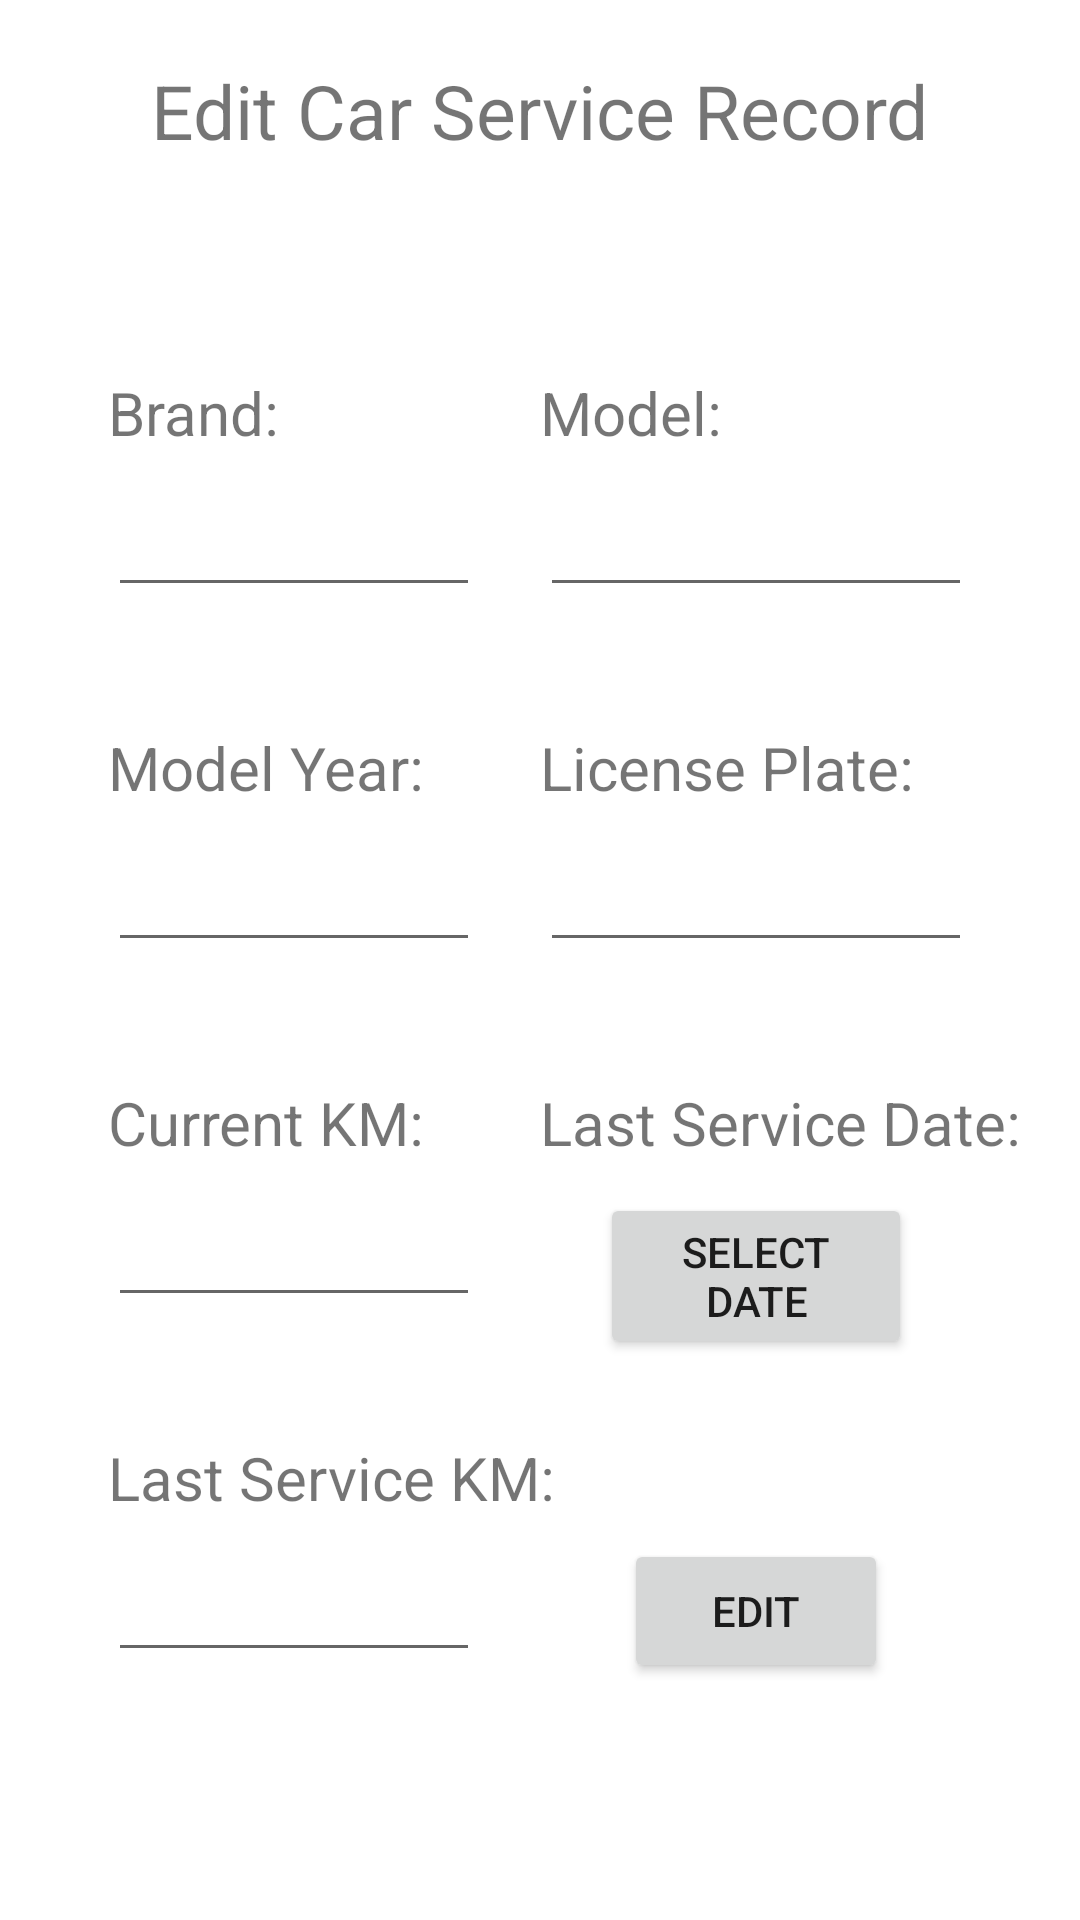

Here is an Android app screen rendered from its layout file. Give the layout XML and the strings, colors and styles it references.
<!-- AndroidManifest.xml: application theme Theme.Altay_Berkay_Car_Service -->
<!-- res/layout/dialog_edit.xml -->
<?xml version="1.0" encoding="utf-8"?>
<androidx.constraintlayout.widget.ConstraintLayout
    xmlns:android="http://schemas.android.com/apk/res/android"
    xmlns:app="http://schemas.android.com/apk/res-auto"
    android:layout_width="match_parent"
    android:layout_height="match_parent">

    <TextView
        android:layout_width="wrap_content"
        android:layout_height="wrap_content"
        android:layout_marginBottom="10dp"
        android:text="@string/edit_car_service_record"
        android:textSize="25sp"
        app:layout_constraintEnd_toEndOf="@id/guideline0.9"
        app:layout_constraintStart_toStartOf="@id/guideline0.1"
        app:layout_constraintTop_toTopOf="parent"
        android:layout_marginTop="20dp"/>

    <TextView
        android:id="@+id/brandTitle2"
        android:layout_width="wrap_content"
        android:layout_height="wrap_content"
        android:text="@string/brand"
        android:textSize="20sp"
        app:layout_constraintEnd_toEndOf="@id/guideline0.5"
        app:layout_constraintHorizontal_bias="0"
        app:layout_constraintStart_toStartOf="@id/guideline0.1"
        app:layout_constraintTop_toBottomOf="@+id/guidelinetop2"
        android:layout_marginTop="60dp"/>

    <EditText
        android:id="@+id/editBrand"
        android:layout_width="0dp"
        android:layout_height="wrap_content"
        android:layout_marginTop="10dp"
        android:layout_marginEnd="20dp"
        android:inputType="text"
        app:layout_constraintEnd_toEndOf="@id/guideline0.5"
        app:layout_constraintStart_toStartOf="@id/guideline0.1"
        app:layout_constraintTop_toBottomOf="@id/brandTitle2" />

    <TextView
        android:id="@+id/modelTitle2"
        android:layout_width="wrap_content"
        android:layout_height="wrap_content"
        android:text="@string/model"
        android:textSize="20sp"
        app:layout_constraintEnd_toEndOf="@id/guideline0.9"
        app:layout_constraintHorizontal_bias="0"
        app:layout_constraintStart_toStartOf="@id/guideline0.5"
        app:layout_constraintTop_toBottomOf="@+id/guidelinetop2"
        android:layout_marginTop="60dp"/>

    <EditText
        android:id="@+id/editModel"
        android:layout_width="0dp"
        android:layout_height="wrap_content"
        android:layout_marginTop="10dp"
        android:inputType="text"
        app:layout_constraintEnd_toEndOf="@id/guideline0.9"
        app:layout_constraintStart_toStartOf="@id/guideline0.5"
        app:layout_constraintTop_toBottomOf="@id/modelTitle2" />

    <TextView
        android:id="@+id/modelYearTitle2"
        android:layout_width="wrap_content"
        android:layout_height="wrap_content"
        android:layout_marginTop="40dp"
        android:text="@string/model_year"
        android:textSize="20sp"
        app:layout_constraintEnd_toEndOf="@id/guideline0.5"
        app:layout_constraintHorizontal_bias="0"
        app:layout_constraintStart_toStartOf="@id/guideline0.1"
        app:layout_constraintTop_toBottomOf="@+id/editBrand" />

    <EditText
        android:id="@+id/editModelYear"
        android:layout_width="0dp"
        android:layout_height="wrap_content"
        android:layout_marginTop="10dp"
        android:layout_marginEnd="20dp"
        android:inputType="number"
        app:layout_constraintEnd_toEndOf="@id/guideline0.5"
        app:layout_constraintStart_toStartOf="@id/guideline0.1"
        app:layout_constraintTop_toBottomOf="@id/modelYearTitle2" />

    <TextView
        android:id="@+id/licensePlateTitle2"
        android:layout_width="wrap_content"
        android:layout_height="wrap_content"
        android:layout_marginTop="40dp"
        android:text="@string/license_plate"
        android:textSize="20sp"
        app:layout_constraintEnd_toEndOf="@id/guideline0.9"
        app:layout_constraintHorizontal_bias="0"
        app:layout_constraintStart_toStartOf="@id/guideline0.5"
        app:layout_constraintTop_toBottomOf="@+id/editModel" />

    <EditText
        android:id="@+id/editLicensePlate"
        android:layout_width="0dp"
        android:layout_height="wrap_content"
        android:layout_marginTop="10dp"
        android:inputType="text"
        app:layout_constraintEnd_toEndOf="@id/guideline0.9"
        app:layout_constraintStart_toStartOf="@id/guideline0.5"
        app:layout_constraintTop_toBottomOf="@id/licensePlateTitle2" />

    <TextView
        android:id="@+id/currentKMTitle2"
        android:layout_width="wrap_content"
        android:layout_height="wrap_content"
        android:layout_marginTop="40dp"
        android:text="@string/current_km"
        android:textSize="20sp"
        app:layout_constraintEnd_toEndOf="@id/guideline0.5"
        app:layout_constraintHorizontal_bias="0"
        app:layout_constraintStart_toStartOf="@id/guideline0.1"
        app:layout_constraintTop_toBottomOf="@+id/editModelYear" />

    <EditText
        android:id="@+id/editCurrentKM"
        android:layout_width="0dp"
        android:layout_height="wrap_content"
        android:layout_marginTop="10dp"
        android:layout_marginEnd="20dp"
        android:inputType="number"
        app:layout_constraintEnd_toEndOf="@id/guideline0.5"
        app:layout_constraintStart_toStartOf="@id/guideline0.1"
        app:layout_constraintTop_toBottomOf="@id/currentKMTitle2" />

    <TextView
        android:id="@+id/lastServiceDateTitle2"
        android:layout_width="wrap_content"
        android:layout_height="wrap_content"
        android:layout_marginTop="40dp"
        android:text="@string/last_service_date"
        android:textSize="20sp"
        app:layout_constraintEnd_toEndOf="@id/guideline0.9"
        app:layout_constraintHorizontal_bias="0"
        app:layout_constraintStart_toStartOf="@id/guideline0.5"
        app:layout_constraintTop_toBottomOf="@+id/editLicensePlate" />

    <Button
        android:id="@+id/lastServiceDateButton2"
        android:layout_width="0dp"
        android:layout_height="wrap_content"
        android:layout_marginTop="10dp"
        app:layout_constraintEnd_toEndOf="@id/guideline0.9"
        app:layout_constraintStart_toStartOf="@id/guideline0.5"
        app:layout_constraintTop_toBottomOf="@id/lastServiceDateTitle2"
        android:layout_marginStart="20dp"
        android:layout_marginEnd="20dp"
        android:text="@string/select_date"
        android:textSize="14sp"/>

    <TextView
        android:id="@+id/lastServiceKMTitle2"
        android:layout_width="wrap_content"
        android:layout_height="wrap_content"
        android:layout_marginTop="40dp"
        android:textSize="20sp"
        android:text="@string/last_service_km"
        app:layout_constraintEnd_toEndOf="@id/guideline0.5"
        app:layout_constraintHorizontal_bias="0"
        app:layout_constraintStart_toStartOf="@id/guideline0.1"
        app:layout_constraintTop_toBottomOf="@+id/editCurrentKM" />

    <EditText
        android:id="@+id/editLastServiceKM"
        android:layout_width="0dp"
        android:layout_height="wrap_content"
        android:layout_marginTop="10dp"
        android:layout_marginEnd="20dp"
        android:inputType="number"
        app:layout_constraintEnd_toEndOf="@id/guideline0.5"
        app:layout_constraintStart_toStartOf="@id/guideline0.1"
        app:layout_constraintTop_toBottomOf="@id/lastServiceKMTitle2"/>

    <Button
        android:id="@+id/editCarButton"
        android:layout_width="wrap_content"
        android:layout_height="wrap_content"
        app:layout_constraintEnd_toEndOf="@id/guideline0.9"
        app:layout_constraintStart_toStartOf="@id/guideline0.5"
        app:layout_constraintTop_toBottomOf="@id/lastServiceDateButton2"
        android:layout_marginTop="60dp"
        android:text="@string/edit"/>


    <androidx.constraintlayout.widget.Guideline
        android:id="@+id/guideline0.1"
        android:layout_width="wrap_content"
        android:layout_height="wrap_content"
        android:orientation="vertical"
        app:layout_constraintGuide_percent="0.1" />

    <androidx.constraintlayout.widget.Guideline
        android:id="@+id/guideline0.9"
        android:layout_width="wrap_content"
        android:layout_height="wrap_content"
        android:orientation="vertical"
        app:layout_constraintGuide_percent="0.9" />

    <androidx.constraintlayout.widget.Guideline
        android:id="@+id/guideline0.5"
        android:layout_width="wrap_content"
        android:layout_height="wrap_content"
        android:orientation="vertical"
        app:layout_constraintGuide_percent="0.5" />

    <androidx.constraintlayout.widget.Guideline
        android:id="@+id/guidelinetop2"
        android:layout_width="wrap_content"
        android:layout_height="wrap_content"
        android:orientation="horizontal"
        app:layout_constraintGuide_percent="0.1" />


</androidx.constraintlayout.widget.ConstraintLayout>
<!-- resources referenced by this layout -->
<resources>
  <string name="brand">Brand:</string>
  <string name="current_km">Current KM:</string>
  <string name="edit">EDIT</string>
  <string name="edit_car_service_record">Edit Car Service Record</string>
  <string name="last_service_date">Last Service Date:</string>
  <string name="last_service_km">Last Service KM:</string>
  <string name="license_plate">License Plate:</string>
  <string name="model">Model:</string>
  <string name="model_year">Model Year:</string>
  <string name="select_date">Select Date</string>
  <style name="Theme.Altay_Berkay_Car_Service" parent="Theme.MaterialComponents.DayNight.DarkActionBar">
          
          <item name="colorPrimary">@color/purple_500</item>
          <item name="colorPrimaryVariant">@color/purple_700</item>
          <item name="colorOnPrimary">@color/white</item>
          
          <item name="colorSecondary">@color/teal_200</item>
          <item name="colorSecondaryVariant">@color/teal_700</item>
          <item name="colorOnSecondary">@color/black</item>
          
          <item name="android:statusBarColor" tools:targetApi="l">?attr/colorPrimaryVariant</item>
          
      </style>
  <!-- not gathered from this repository: default colours our renderer supplied (Android Studio template values) -->
  <color name="purple_500">#FF6200EE</color>
  <color name="purple_700">#FF3700B3</color>
  <color name="teal_200">#FF03DAC5</color>
  <color name="teal_700">#FF018786</color>
  <color name="black">#FF000000</color>
  <color name="white">#FFFFFFFF</color>
</resources>
